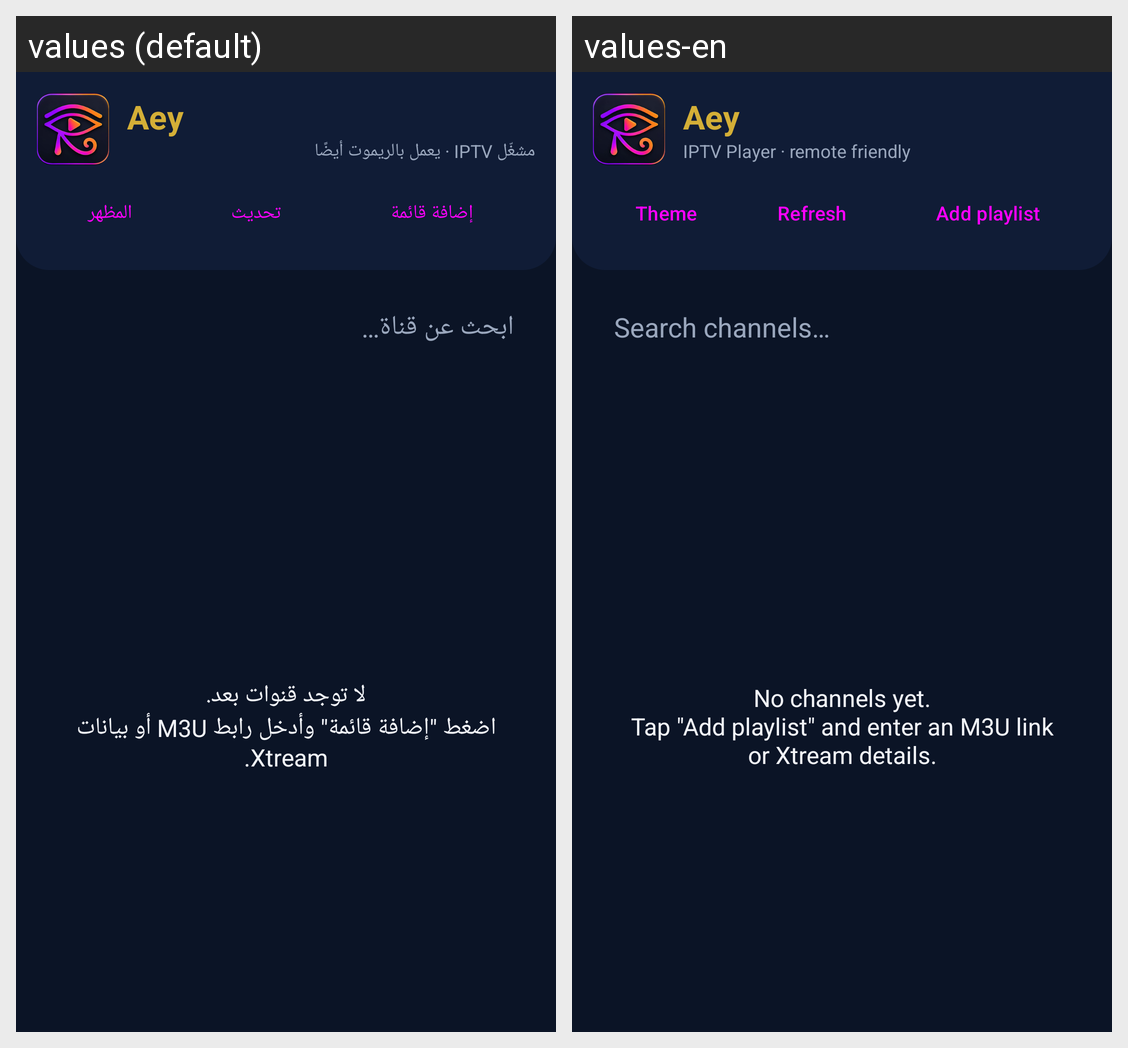

This grid shows one Android layout under two languages. Give, for every string resource on the screen, its name, the default text and each shown locale's text.
Android screen res/layout/activity_main.xml rendered under 2 locales, left to right: values (default), values-en. Device: Nexus 5 (rendered at 1080×1920; each locale shown at half size, 540×960, under a caption strip naming it); theme Theme.IPTV.
Strings drawn on this screen, with the default value and each locale's value (text and hints the layout hard-codes, and strings that could not be matched under every locale, appear in the picture but are not listed):

header_title
  values: Aey
  values-en: Aey

app_subtitle
  values: مشغّل IPTV · يعمل بالريموت أيضًا
  values-en: IPTV Player · remote friendly

settings
  values: المظهر
  values-en: Theme

refresh
  values: تحديث
  values-en: Refresh

add_playlist
  values: إضافة قائمة
  values-en: Add playlist

search_hint
  values: ابحث عن قناة…
  values-en: Search channels…

empty_state
  values: لا توجد قنوات بعد.
      اضغط "إضافة قائمة" وأدخل رابط M3U أو بيانات Xtream.
  values-en: No channels yet.
      Tap "Add playlist" and enter an M3U link or Xtream details.
